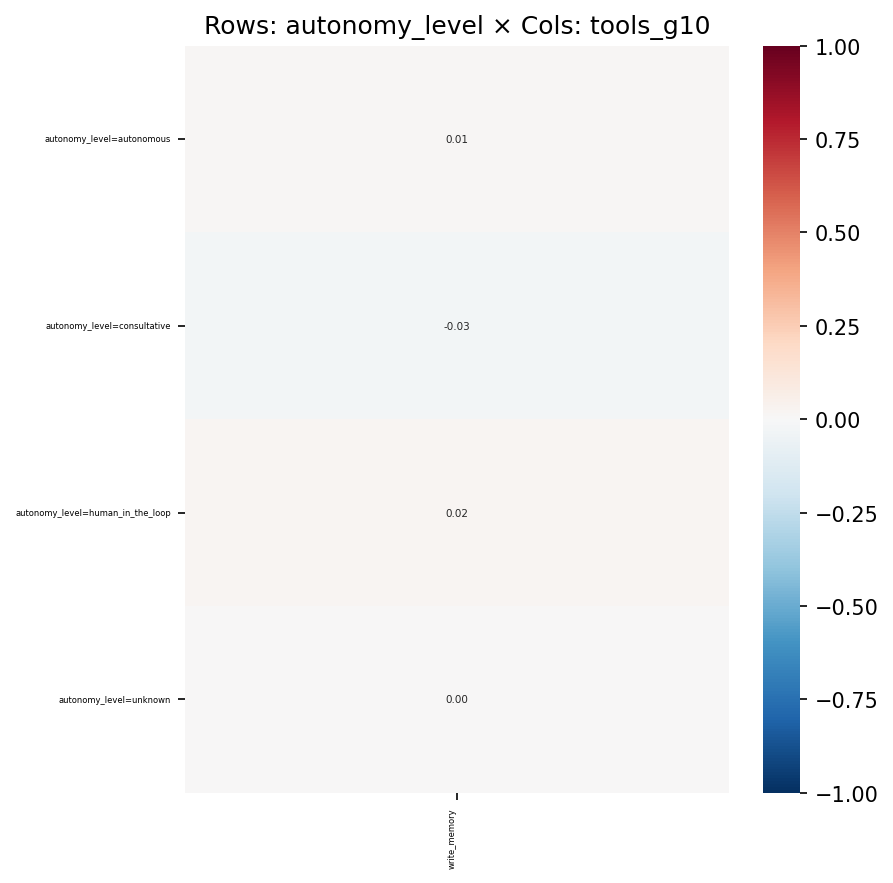

The file beside this chart, header and first rows:
, write_memory
autonomy_level=autonomous, 0.00904
autonomy_level=consultative, -0.02733
autonomy_level=human_in_the_loop, 0.02331
autonomy_level=unknown, 0.004686
